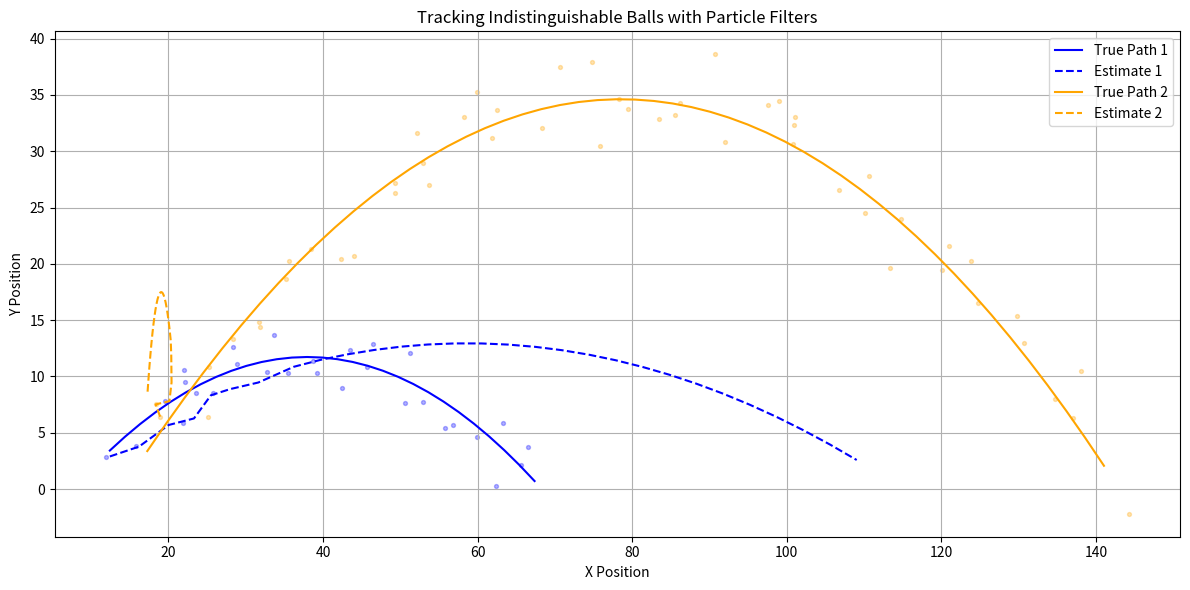

Here is the Python script that generated this plot:
import numpy as np
import matplotlib.pyplot as plt

# Constants
g = 9.81
dt = 0.1
num_particles = 1000
num_steps = 100
n_balls = 2  # Number of indistinguishable balls

# Trajectory simulator
def true_trajectory(x0, y0, v0, angle_deg):
    angle_rad = np.deg2rad(angle_deg)
    vx = v0 * np.cos(angle_rad)
    vy = v0 * np.sin(angle_rad)

    x, y = [x0], [y0]
    for _ in range(num_steps):
        vy -= g * dt
        new_x = x[-1] + vx * dt
        new_y = y[-1] + vy * dt
        if new_y < 0:
            break
        x.append(new_x)
        y.append(new_y)
    return np.array(x), np.array(y)

# Add observation noise
def noisy_observations(x_true, y_true, noise_std=2.0):
    x_obs = x_true + np.random.normal(0, noise_std, size=x_true.shape)
    y_obs = y_true + np.random.normal(0, noise_std, size=y_true.shape)
    return x_obs, y_obs

# Initialize particles
def init_particles(n, x0_range, y0_range, vx_range, vy_range):
    particles = np.empty((n, 4))
    particles[:, 0] = np.random.uniform(*x0_range, size=n)
    particles[:, 1] = np.random.uniform(*y0_range, size=n)
    particles[:, 2] = np.random.uniform(*vx_range, size=n)
    particles[:, 3] = np.random.uniform(*vy_range, size=n)
    return particles

# Prediction
def predict(particles):
    particles[:, 0] += particles[:, 2] * dt
    particles[:, 1] += particles[:, 3] * dt
    particles[:, 3] -= g * dt
    return particles

# Update weights
def update(particles, weights, obs):
    distance = np.linalg.norm(particles[:, 0:2] - obs, axis=1)
    weights[:] = np.exp(-distance**2 / 4.0)
    weights += 1e-300
    weights /= np.sum(weights)
    return weights

# Resampling
def resample(particles, weights):
    indices = np.random.choice(len(particles), len(particles), p=weights)
    particles[:] = particles[indices]
    weights.fill(1.0 / len(weights))
    return particles, weights

# -----------------------------
# Main Simulation (Indistinguishable Balls)
# -----------------------------

true_paths = []
observations_all = []
x_obs_all, y_obs_all = [], []

# Generate trajectories and observations
for _ in range(n_balls):
    x0 = np.random.uniform(5, 20)
    y0 = np.random.uniform(0, 5)
    v0 = np.random.uniform(20, 40)
    angle = np.random.uniform(30, 60)

    x_true, y_true = true_trajectory(x0, y0, v0, angle)
    x_obs, y_obs = noisy_observations(x_true, y_true)

    true_paths.append((x_true, y_true))
    x_obs_all.append(x_obs)
    y_obs_all.append(y_obs)

# Compute max steps safely (min of all lengths)
max_steps = min(len(x) for x in x_obs_all)

# Initialize particle filters
filters = []
estimates_all = []

for b in range(n_balls):
    x0 = x_obs_all[b][0]
    y0 = y_obs_all[b][0]
    vx0 = (x_obs_all[b][1] - x_obs_all[b][0]) / dt
    vy0 = (y_obs_all[b][1] - y_obs_all[b][0]) / dt

    particles = init_particles(
        num_particles,
        x0_range=(x0 - 5, x0 + 5),
        y0_range=(y0 - 5, y0 + 5),
        vx_range=(vx0 - 5, vx0 + 5),
        vy_range=(vy0 - 5, vy0 + 5)
    )
    weights = np.ones(num_particles) / num_particles
    filters.append((particles, weights))
    estimates_all.append([])

# Run filter with greedy data association
for t in range(max_steps):
    obs_list = list(zip([x[t] for x in x_obs_all], [y[t] for y in y_obs_all]))
    used = [False] * n_balls

    for b in range(n_balls):
        particles, weights = filters[b]
        particles = predict(particles)

        # Current estimated position
        est_pos = np.average(particles[:, 0:2], weights=weights, axis=0)

        # Find closest unused observation
        min_dist = float('inf')
        chosen_obs = None
        chosen_idx = -1
        for i, obs in enumerate(obs_list):
            if used[i]:
                continue
            dist = np.linalg.norm(est_pos - obs)
            if dist < min_dist:
                min_dist = dist
                chosen_obs = obs
                chosen_idx = i

        used[chosen_idx] = True
        weights = update(particles, weights, np.array(chosen_obs))

        estimate = np.average(particles[:, 0:2], weights=weights, axis=0)
        estimates_all[b].append(estimate)
        particles, weights = resample(particles, weights)
        filters[b] = (particles, weights)

# ----------------------------------
# Plotting
# ----------------------------------

colors = ['blue', 'orange', 'green', 'red', 'purple']

plt.figure(figsize=(12, 6))
for b in range(n_balls):
    x_true, y_true = true_paths[b]
    estimates = np.array(estimates_all[b])
    color = colors[b % len(colors)]

    plt.plot(x_true, y_true, label=f"True Path {b+1}", color=color)
    plt.plot(estimates[:, 0], estimates[:, 1], linestyle='--', label=f"Estimate {b+1}", color=color)
    plt.scatter(x_obs_all[b], y_obs_all[b], s=8, color=color, alpha=0.3)

plt.xlabel("X Position")
plt.ylabel("Y Position")
plt.title("Tracking Indistinguishable Balls with Particle Filters")
plt.legend()
plt.grid()
plt.tight_layout()
plt.show()
